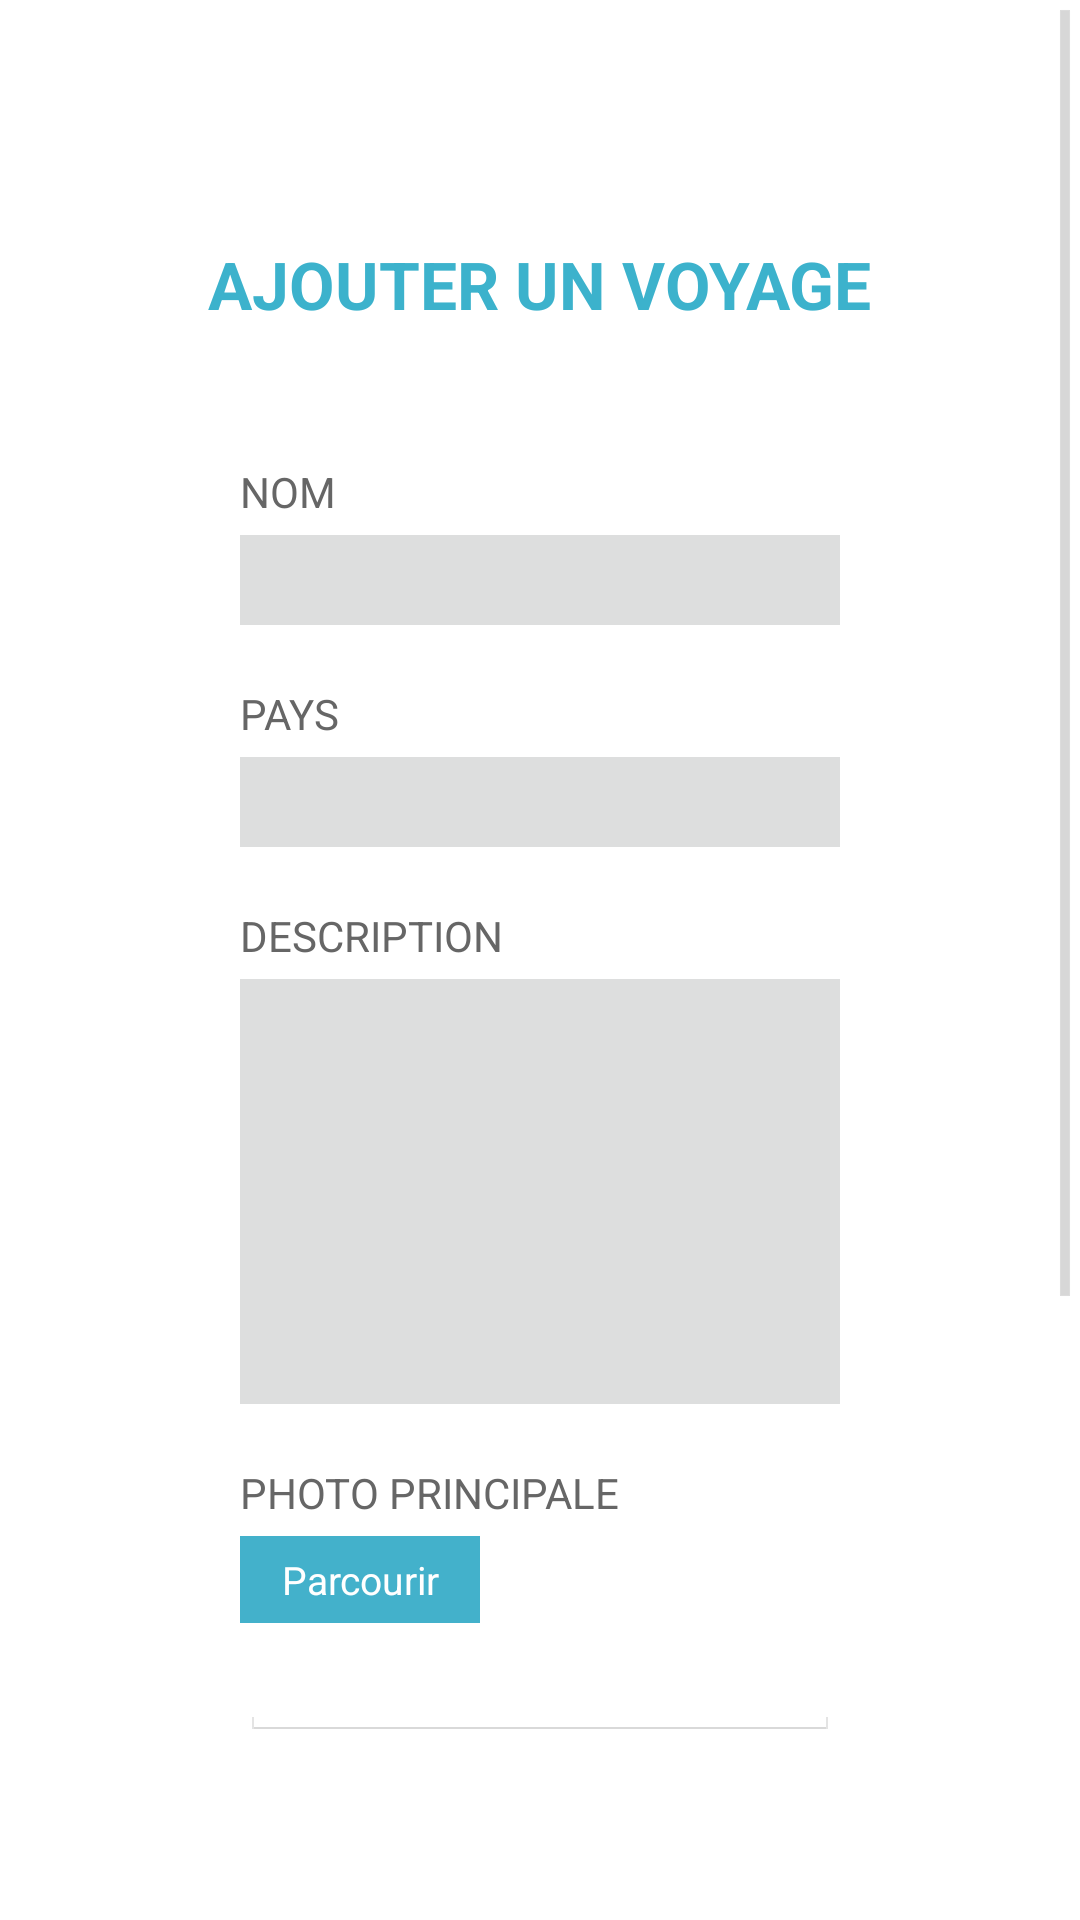

The Android layout XML behind this screen, and the referenced resources:
<!-- AndroidManifest.xml: application theme MainTheme -->
<!-- res/layout/add_trip.xml -->
<?xml version="1.0" encoding="utf-8"?>
<ScrollView
    xmlns:android="http://schemas.android.com/apk/res/android"
    android:layout_width="fill_parent"
    android:layout_height="fill_parent"
    android:fillViewport="true">

    <RelativeLayout
        android:layout_width="match_parent"
        android:layout_height="wrap_content"
        android:background="#fff"
        android:id="@+id/add_place">

        
        <TextView
            android:layout_width="wrap_content"
            android:layout_height="wrap_content"
            android:textAppearance="?android:attr/textAppearanceLarge"
            android:text="@string/add_trip"
            android:textColor="@color/title"
            android:textAllCaps="true"
            android:textStyle="bold"
            android:id="@+id/add_trip_title"
            android:layout_centerHorizontal="true"
            android:layout_marginTop="80dp"
            android:textSize="@dimen/title_size"
            android:layout_marginBottom="5dp" />

        
        <LinearLayout
            android:orientation="vertical"
            android:layout_width="fill_parent"
            android:layout_height="fill_parent"
            android:layout_below="@+id/add_trip_title"
            android:layout_marginTop="40dp"
            android:layout_marginLeft="80dp"
            android:layout_marginRight="80dp"
            android:layout_centerHorizontal="true">

            
            <TextView
                android:layout_width="wrap_content"
                android:layout_height="wrap_content"
                android:textAppearance="?android:attr/textAppearanceSmall"
                android:text="@string/city"
                android:textColor="#666"
                android:layout_marginBottom="5dp"
                android:textAllCaps="true"
                android:id="@+id/add_trip_name" />

            <EditText
                android:layout_width="fill_parent"
                android:layout_height="30dp"
                android:textColor="@color/input_color"
                android:padding="5dp"
                android:textSize="@dimen/input_text_size"
                android:background="@color/input_background"
                android:id="@+id/edit_trip_name" />

            
            <TextView
                android:layout_width="wrap_content"
                android:layout_height="wrap_content"
                android:textAppearance="?android:attr/textAppearanceSmall"
                android:text="@string/country"
                android:layout_marginTop="20dp"
                android:layout_marginBottom="5dp"
                android:textColor="#666"
                android:textAllCaps="true"
                android:id="@+id/country" />

            <EditText
                android:layout_width="fill_parent"
                android:layout_height="30dp"
                android:textColor="@color/input_color"
                android:padding="5dp"
                android:textSize="@dimen/input_text_size"
                android:background="@color/input_background"
                android:id="@+id/editCountry" />

            
            <TextView
                android:layout_width="wrap_content"
                android:layout_height="wrap_content"
                android:textAppearance="?android:attr/textAppearanceSmall"
                android:text="@string/description"
                android:layout_marginTop="20dp"
                android:layout_marginBottom="5dp"
                android:textColor="#666"
                android:textAllCaps="true"
                android:id="@+id/descriptionTrip" />

            <EditText
                android:layout_width="fill_parent"
                android:layout_height="wrap_content"
                android:background="@color/input_background"
                android:padding="10dp"
                android:gravity="top|left"
                android:lines="5"
                android:inputType="textMultiLine"
                android:scrollHorizontally="true"
                android:textSize="@dimen/input_text_size"
                android:id="@+id/edit_description_trip" />

            
            <TextView
                android:layout_width="wrap_content"
                android:layout_height="wrap_content"
                android:textAppearance="?android:attr/textAppearanceSmall"
                android:text="@string/cover"
                android:layout_marginTop="20dp"
                android:layout_marginBottom="5dp"
                android:textColor="#666"
                android:textAllCaps="true"
                android:id="@+id/add_cover" />

            
            <Button
                android:layout_width="80dp"
                android:layout_height="29dp"
                android:text="@string/browse"
                android:background="@drawable/submit_button"
                android:textColor="#fff"
                android:id="@+id/add_photo_button"
                android:textSize="13sp" >
            </Button>

            <EditText
                android:layout_width="match_parent"
                android:layout_height="match_parent"
                android:enabled="false"
                android:id="@+id/link_photo_trip"
                />
            <ImageView
                android:id="@+id/trip_image"
                android:layout_width="200dp"
                android:layout_height="200dp"
                android:contentDescription="@string/content_description_trip_photo" />
            <Button
                android:layout_width="wrap_content"
                android:layout_height="30dp"
                android:text="@string/add_place"
                android:id="@+id/buttonAddPlace"
                android:textColor="#fff"
                android:paddingLeft="15dp"
                android:paddingRight="15dp"
                android:layout_marginTop="50dp"
                android:textAllCaps="true"
                android:textSize="@dimen/text_size_button_form"
                android:background="@drawable/submit_button"
                android:layout_gravity="center_horizontal" />

            <TextView
                android:layout_width="wrap_content"
                android:layout_height="wrap_content"
                android:textAppearance="?android:attr/textAppearanceSmall"
                android:text="@string/cancel"
                android:layout_marginTop="13dp"
                android:layout_marginBottom="50dp"
                android:textSize="13sp"
                android:id="@+id/cancelAddPlace"
                android:layout_gravity="center_horizontal" />

        </LinearLayout>

    </RelativeLayout>

</ScrollView>
<!-- resources referenced by this layout -->
<resources>
  <color name="input_background">#dddede</color>
  <color name="input_color">#777</color>
  <color name="title">#3cb2cc</color>
  <dimen name="input_text_size">20sp</dimen>
  <dimen name="text_size_button_form">13sp</dimen>
  
       --&gt;
  <!-- drawable submit_button (drawable) -->
  <?xml version="1.0" encoding="utf-8"?>
  <shape xmlns:android="http://schemas.android.com/apk/res/android"
      android:shape="rectangle">
      <gradient
          android:startColor="#43b1cb"
          android:centerColor="#43b1cb"
          android:endColor="#43b1cb" />
  </shape>
  <string name="add_place">Ajouter un lieu</string>
  <string name="add_trip">Ajouter un voyage</string>
  <string name="browse">Parcourir</string>
  <string name="cancel">Annuler</string>
  <string name="city">Nom</string>
  <string name="content_description_trip_photo">Avatar</string>
  <string name="country">Pays</string>
  <string name="cover">Photo principale</string>
  <string name="description">Description</string>
  <style name="MainTheme" parent="@android:style/Theme.Holo.Light.DarkActionBar">
          <item name="android:icon">@drawable/ic_action_logo</item>
          <item name="android:colorPrimary">#2196F3</item>
      </style>
  <!-- drawable ic_action_logo: png bitmap (drawable, 28757 bytes) -->
</resources>
